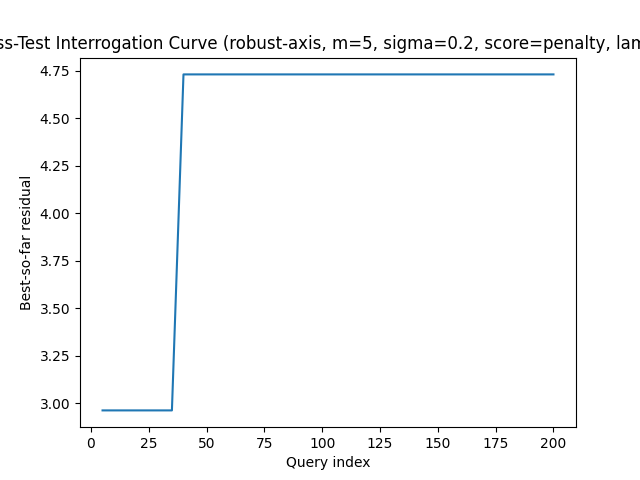

Values plotted in this chart, from the file beside it:
query, best_residual, attempts
5, 2.962, 1
10, 2.962, 2
15, 2.962, 3
20, 2.962, 4
25, 2.962, 5
30, 2.962, 6
35, 2.962, 7
40, 4.73, 8
45, 4.73, 9
50, 4.73, 10
55, 4.73, 11
60, 4.73, 12
65, 4.73, 13
70, 4.73, 14
75, 4.73, 15
80, 4.73, 16
85, 4.73, 17
90, 4.73, 18
95, 4.73, 19
100, 4.73, 20
105, 4.73, 21
110, 4.73, 22
115, 4.73, 23
120, 4.73, 24
125, 4.73, 25
130, 4.73, 26
135, 4.73, 27
140, 4.73, 28
145, 4.73, 29
150, 4.73, 30
155, 4.73, 31
160, 4.73, 32
165, 4.73, 33
170, 4.73, 34
175, 4.73, 35
180, 4.73, 36
185, 4.73, 37
190, 4.73, 38
195, 4.73, 39
200, 4.73, 40
